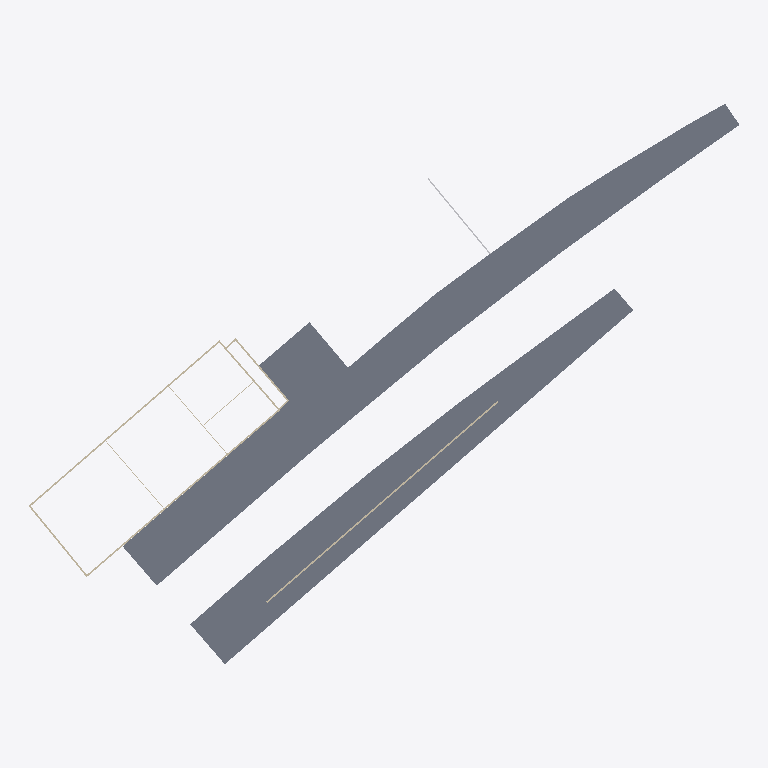
Plan cut of the same IFC building model at storey 'FLOOR-0' (level -0.80 m, cut at 0.60 m), seen from above with north up, elements coloured by IFC class: 9 walls (beige), 2 slabs (grey), 1 other element (light grey). Cut surfaces are drawn darker.
Extent 110.9 m × 87.4 m × 6.3 m (x, y, z). Storeys (2): FLOOR-0 at -0.80 m; FLOOR-1 at 3.00 m. Elements (32): 15 IfcWallStandardCase, 10 IfcFlowSegment, 5 IfcSlab, 2 IfcRoof.

HEADER;
FILE_DESCRIPTION(('ViewDefinition [CoordinationView_V2.0]','ExchangeRequirement[Architecture]'),'2;1');
FILE_NAME('station-simple-BIM-file-001.ifc','2018-01-04T23:01:49',(''),(''),'Vectorworks Architect 2018 SP2 R1 (Build [number]-Bit) by Vectorworks, Inc.','Windows','');
FILE_SCHEMA(('IFC2X3'));
ENDSEC;
DATA;
#48=IFCPROJECT('27icdeyPeHvwmag21cEmQK',#11,'Rail-Linked-Data',$,'Vectorworks','Rail-Linked-Data',$,(#41),#15);
#58=IFCSITE('27icdmyPeHvwmag21cEmQK',#11,'Default Site',$,$,#53,$,$,.ELEMENT.,$,$,$,$,$);
#59=IFCBUILDING('27icdoyPeHvwmag21cEmQK',#11,'Default Building',$,$,#54,$,$,.ELEMENT.,$,$,$);
#60=IFCBUILDINGSTOREY('27icdqyPeHvwmag21cEmQK',#11,'FLOOR-0',$,$,#57,$,$,.ELEMENT.,-800.0);
#1815=IFCBUILDINGSTOREY('27icqiyPeHvwmag21cEmQK',#11,'FLOOR-1',$,$,#1814,$,$,.ELEMENT.,3000.0);
#1014=IFCSLAB('1MrQK9yPWHvwmag21cEmQK',#11,'Slab',$,'Undefiniert',#977,#1012,$,.USERDEFINED.);
#1060=IFCSLAB('21oYsNyPWHvwmag21cEmQK',#11,'Slab',$,'Undefiniert',#1029,#1058,$,.USERDEFINED.);
#1279=IFCWALLSTANDARDCASE('30blXTyP8Hvwmag21cEmQK',#11,'Beton CH 25 cm','Einschalig Beton 25cm','Beton CH 25 cm',#1276,#1277,$);
#1447=IFCWALLSTANDARDCASE('27hmGByPKHvwmag21cEmQK',#11,'Beton CH 25 cm','Einschalig Beton 25cm','Beton CH 25 cm',#1444,#1445,$);
#1327=IFCWALLSTANDARDCASE('0ce$rZyPCHvwmag21cEmQK',#11,'Beton CH 25 cm','Einschalig Beton 25cm','Beton CH 25 cm',#1324,#1325,$);
#1303=IFCWALLSTANDARDCASE('0ce$rRyPCHvwmag21cEmQK',#11,'Beton CH 25 cm','Einschalig Beton 25cm','Beton CH 25 cm',#1300,#1301,$);
#1351=IFCWALLSTANDARDCASE('0ce$rhyPCHvwmag21cEmQK',#11,'Beton CH 25 cm','Einschalig Beton 25cm','Beton CH 25 cm',#1348,#1349,$);
#1399=IFCWALLSTANDARDCASE('2RdHFGyPCHvwmag21cEmQK',#11,'Beton CH 25 cm','Einschalig Beton 25cm','Beton CH 25 cm',#1396,#1397,$);
#235=IFCFLOWSEGMENT('3Pc7sYyPeHvwmag21cEmQK',#11,'IfcFlowSegment','',$,#238,#234,'');
#1471=IFCWALLSTANDARDCASE('1h$WG7yPOHvwmag21cEmQK',#11,'Gipsständerwand CH 10 cm 1-lagig','Gipsständerwand 10cm, beidseitig einfach beplankt','Gipsständerwand CH 10 cm 1-lagig',#1468,#1469,$);
#1525=IFCWALLSTANDARDCASE('1q5VbtyPOHvwmag21cEmQK',#11,'Gipsständerwand CH 10 cm 1-lagig','Gipsständerwand 10cm, beidseitig einfach beplankt','Gipsständerwand CH 10 cm 1-lagig',#1522,#1523,$);
#1499=IFCWALLSTANDARDCASE('1h$WH1yPOHvwmag21cEmQK',#11,'Gipsständerwand CH 10 cm 1-lagig','Gipsständerwand 10cm, beidseitig einfach beplankt','Gipsständerwand CH 10 cm 1-lagig',#1496,#1497,$);
ENDSEC;